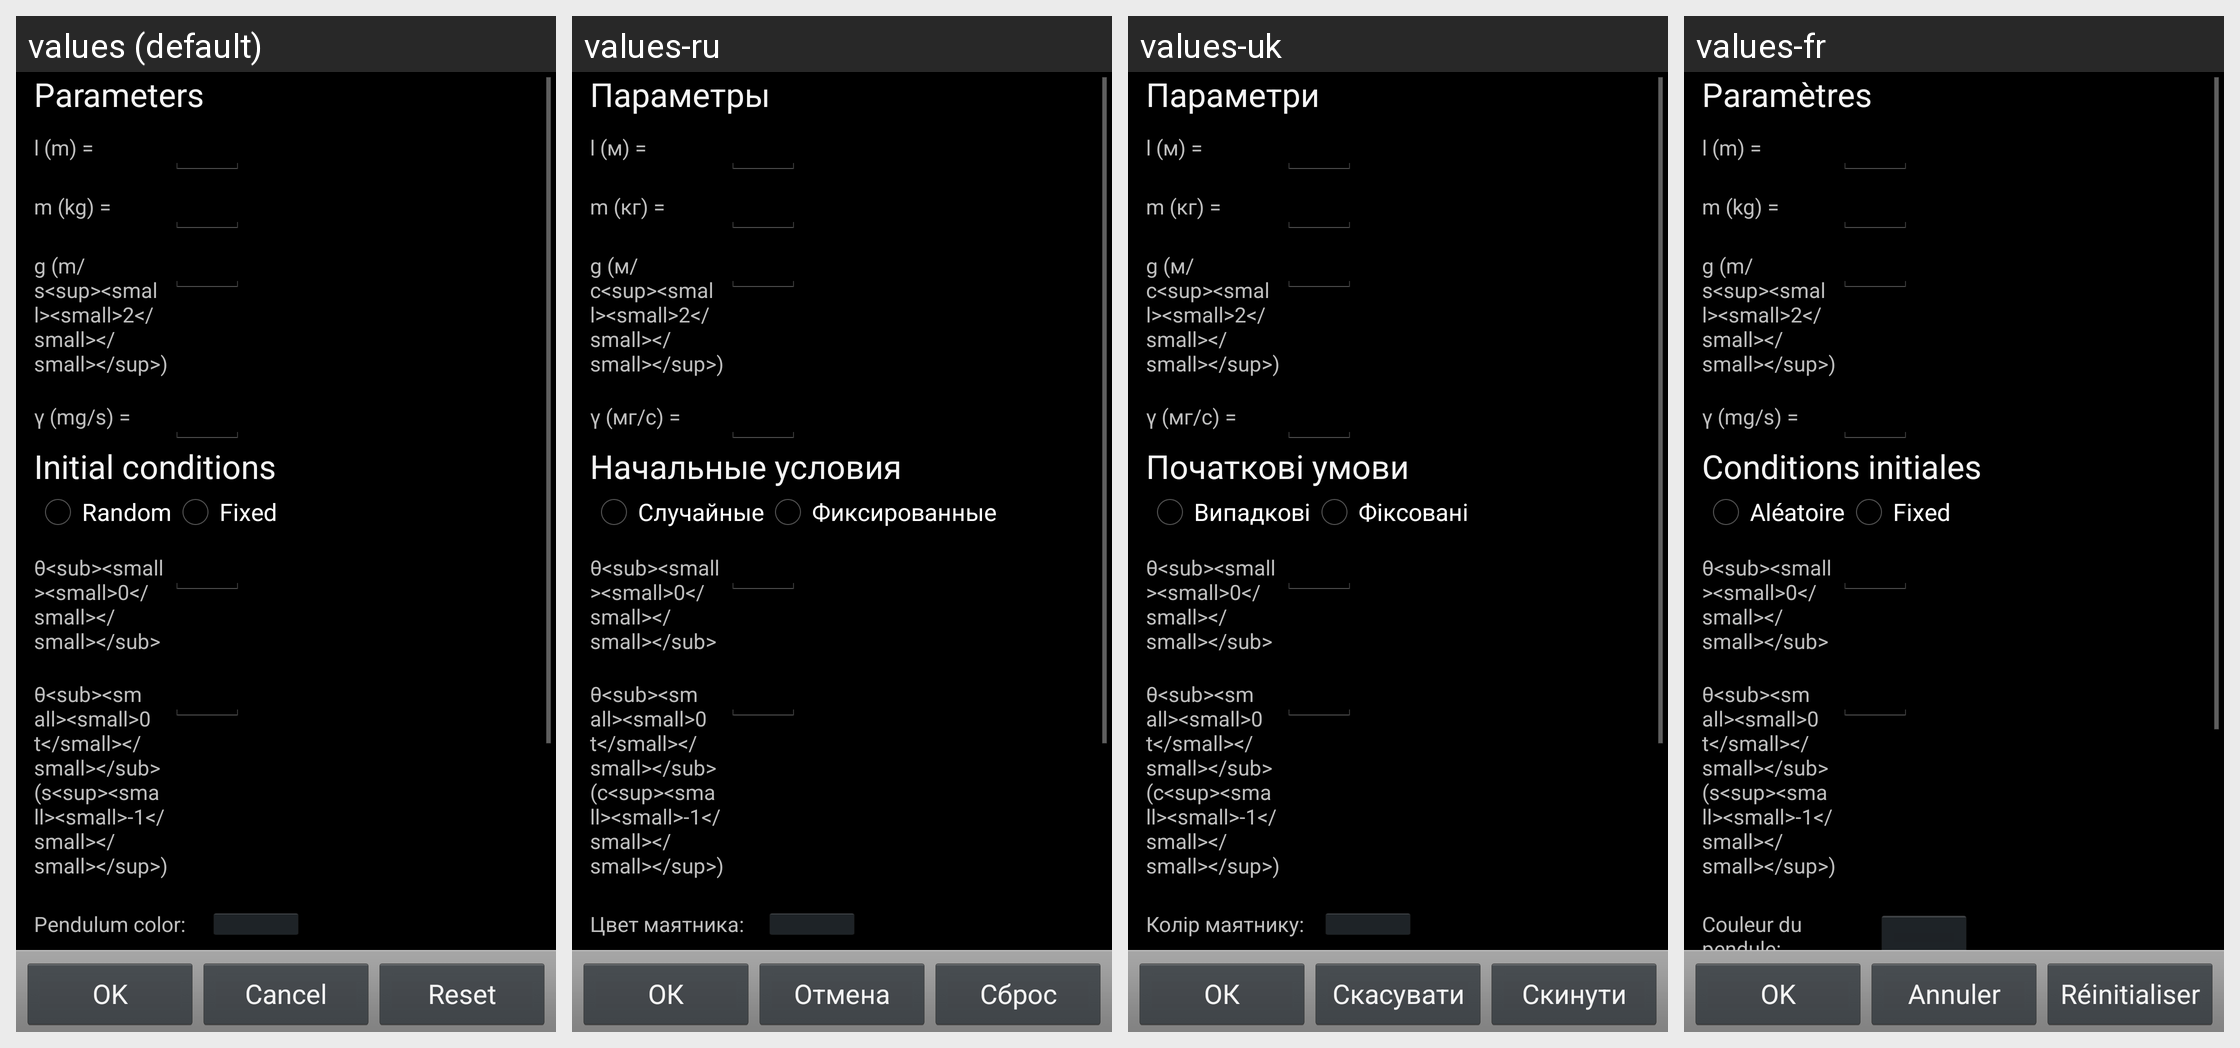

Strings drawn on this Android screen and how each of the app's shown locales translates them:
Android screen res/layout/mathematicalpendulum_parameters.xml rendered under 4 locales, left to right: values (default), values-ru, values-uk, values-fr. Device: Nexus 5 (rendered at 1080×1920; each locale shown at half size, 540×960, under a caption strip naming it); theme AppBaseTheme.
Strings drawn on this screen, with the default value and each locale's value (text and hints the layout hard-codes, and strings that could not be matched under every locale, appear in the picture but are not listed):

label_param
  values: Parameters
  values-ru: Параметры
  values-uk: Параметри
  values-fr: Paramètres

MP_label_l
  values: l (m) =
  values-ru: l (м) =
  values-uk: l (м) =
  values-fr: l (m) =

MP_label_m
  values: m (kg) =
  values-ru: m (кг) =
  values-uk: m (кг) =
  values-fr: m (kg) =

MP_label_g
  values: g (m/s<sup><small><small>2</small></small></sup>) =
  values-ru: g (м/с<sup><small><small>2</small></small></sup>) =
  values-uk: g (м/с<sup><small><small>2</small></small></sup>) =
  values-fr: g (m/s<sup><small><small>2</small></small></sup>) =

MP_label_k
  values: γ (mg/s) =
  values-ru: γ (мг/с) =
  values-uk: γ (мг/с) =
  values-fr: γ (mg/s) =

MP_init
  values: Initial conditions
  values-ru: Начальные условия
  values-uk: Початкові умови
  values-fr: Conditions initiales

MP_init_rand
  values: Random
  values-ru: Случайные
  values-uk: Випадкові
  values-fr: Aléatoire

MP_init_fixed
  values: Fixed
  values-ru: Фиксированные
  values-uk: Фіксовані
  values-fr: Fixed

MP_label_th0
  values: θ<sub><small><small>0</small></small></sub> =
  values-ru: θ<sub><small><small>0</small></small></sub> =
  values-uk: θ<sub><small><small>0</small></small></sub> =
  values-fr: θ<sub><small><small>0</small></small></sub> =

MP_label_thv0
  values: θ<sub><small><small>0 t</small></small></sub> (s<sup><small><small>-1</small></small></sup>) =
  values-ru: θ<sub><small><small>0 t</small></small></sub> (с<sup><small><small>-1</small></small></sup>) =
  values-uk: θ<sub><small><small>0 t</small></small></sub> (с<sup><small><small>-1</small></small></sup>) =
  values-fr: θ<sub><small><small>0 t</small></small></sub> (s<sup><small><small>-1</small></small></sup>) =

pendulum_color
  values: Pendulum color:
  values-ru: Цвет маятника:
  values-uk: Колір маятнику:
  values-fr: Couleur du pendule:

button_ok
  values: OK
  values-ru: ОК
  values-uk: ОК
  values-fr: OK

button_cancel
  values: Cancel
  values-ru: Отмена
  values-uk: Скасувати
  values-fr: Annuler

button_reset
  values: Reset
  values-ru: Сброс
  values-uk: Скинути
  values-fr: Réinitialiser
